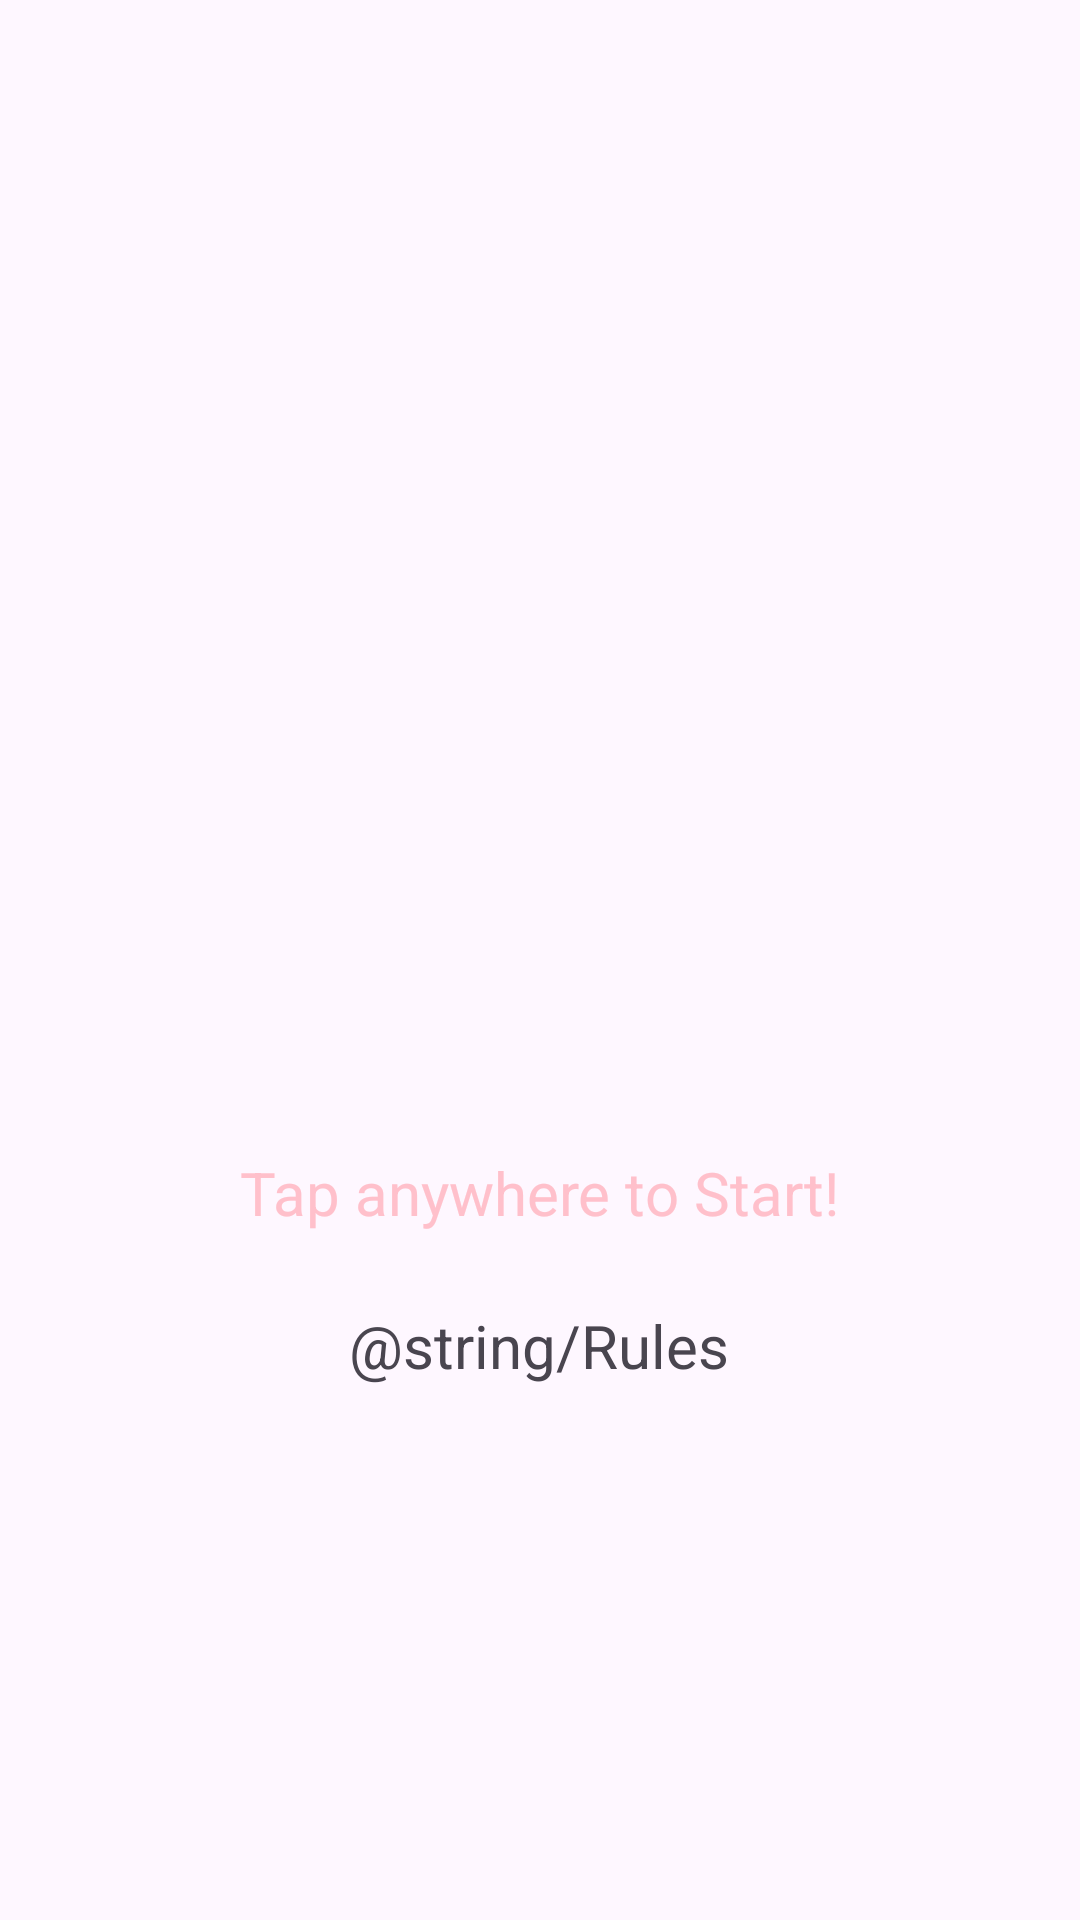

Here is an Android app screen rendered from its layout file. Give the layout XML and the strings, colors and styles it references.
<!-- AndroidManifest.xml: application theme Theme.CC10624RockPaperScissors -->
<!-- res/layout/activity_main2.xml -->
<?xml version="1.0" encoding="utf-8"?>
<androidx.constraintlayout.widget.ConstraintLayout xmlns:android="http://schemas.android.com/apk/res/android"
    xmlns:app="http://schemas.android.com/apk/res-auto"
    xmlns:tools="http://schemas.android.com/tools"
    android:id="@+id/rootView"
    android:layout_width="match_parent"
    android:layout_height="match_parent">


    <TextView
        android:id="@+id/textView2"
        android:layout_width="376dp"
        android:layout_height="48dp"
        android:layout_marginTop="152dp"
        android:fontFamily="cursive"
        android:text="Rock Paper Scissors"
        android:textAlignment="center"
        android:textColor="@color/my_pink"
        android:textSize="48sp"
        app:layout_constraintBottom_toTopOf="@+id/imgStart"
        app:layout_constraintEnd_toEndOf="parent"
        app:layout_constraintHorizontal_bias="0.457"
        app:layout_constraintStart_toStartOf="parent"
        app:layout_constraintTop_toTopOf="parent"
        app:layout_constraintVertical_bias="0.363" />

    <TextView
        android:id="@+id/lblTap"
        android:layout_width="wrap_content"
        android:layout_height="wrap_content"
        android:layout_marginBottom="24dp"
        android:text="Tap anywhere to Start!"
        android:textColor="@color/my_pink"
        android:textSize="20sp"
        app:layout_constraintBottom_toTopOf="@+id/lblRules"
        app:layout_constraintEnd_toEndOf="parent"
        app:layout_constraintStart_toStartOf="parent" />

    <ImageView
        android:id="@+id/imgStart"
        android:layout_width="238dp"
        android:layout_height="232dp"
        android:layout_marginBottom="4dp"
        app:layout_constraintBottom_toTopOf="@+id/lblTap"
        app:layout_constraintEnd_toEndOf="parent"
        app:layout_constraintHorizontal_bias="0.497"
        app:layout_constraintStart_toStartOf="parent"
        tools:srcCompat="@tools:sample/avatars" />

    <TextView
        android:id="@+id/lblRules"
        android:layout_width="312dp"
        android:layout_height="85dp"
        android:layout_marginBottom="120dp"
        android:text="@string/Rules"
        android:textAlignment="center"
        android:textSize="20sp"
        app:layout_constraintBottom_toBottomOf="parent"
        app:layout_constraintEnd_toEndOf="parent"
        app:layout_constraintHorizontal_bias="0.494"
        app:layout_constraintStart_toStartOf="parent" />

</androidx.constraintlayout.widget.ConstraintLayout>
<!-- resources referenced by this layout -->
<resources>
  <color name="my_pink">#FFC0CB</color>
  <style name="Theme.CC10624RockPaperScissors" parent="Base.Theme.CC10624RockPaperScissors" />
  <style name="Base.Theme.CC10624RockPaperScissors" parent="Theme.Material3.DayNight.NoActionBar">
          
          
      </style>
</resources>
